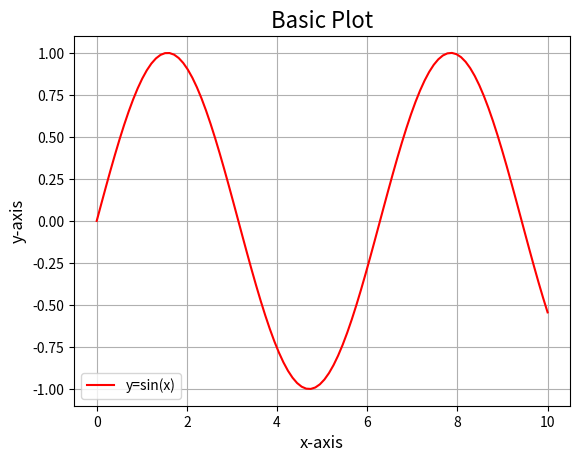

This chart was generated by the following Python code:
import matplotlib.pyplot as plt
import numpy as np

# create a data
x = np.linspace(0, 10, 100) # make random data
y = np.sin(x)

# basic of plotting
plt.plot(x, y, label='y=sin(x)', color='red') # plot the graph
plt.title('Basic Plot', fontsize=16) # the name of plot at the top
plt.xlabel('x-axis', fontsize=12) # the name of x-axis
plt.ylabel('y-axis', fontsize=12) # the name of y-axis
plt.legend() # draw the labels at the right top
plt.grid(True) # draw a grid in the plot
plt.show() # show the plot
